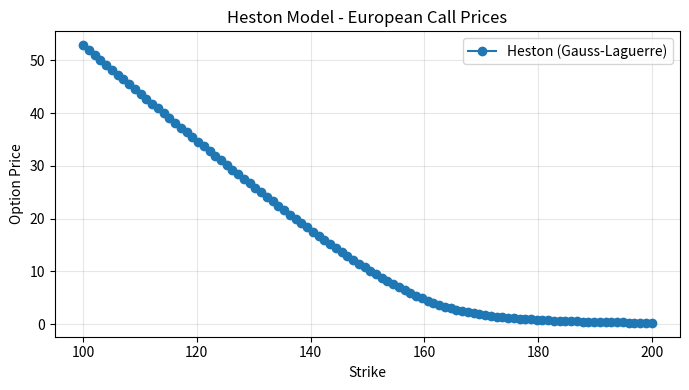

Source code (Python):
"""
Heston Vanilla Pricer
---------------------

Vectorized vanilla option pricer under the Heston (1993) model using
Gauss-Laguerre quadrature and the P1/P2 formulation.

References
----------
- Heston, S. L. (1993). "A Closed-Form Solution for Options with Stochastic
  Volatility with Applications to Bond and Currency Options".
  Review of Financial Studies, 6(2), 327-343.
"""

import numpy as np
from numpy.polynomial.laguerre import laggauss
from datetime import datetime
from functools import lru_cache
import matplotlib.pyplot as plt


# ============================ LIGHT OPTIMIZATIONS ============================
@lru_cache(maxsize=None)
def _laggauss_cached(N: int):
    """
    Return cached Gauss-Laguerre nodes and weights.

    Generating them via 'laggauss(n)' is deterministic but expensive,
    so caching avoids recomputation when using the same order repeatedly.

    Parameters
    ----------
    N : int
        Order of the Gauss-Laguerre quadrature (typically 32-256).

    Returns
    -------
    tuple[np.ndarray, np.ndarray]
        Nodes and weights, both of length 'N'.
    """
    return laggauss(N)


# ============================================================================

def heston_cf(u, s0, T, r, q, v0, kappa, theta, sigma, rho, lambd, which):
    """
    Log-price characteristic function under the Heston model.

    Implements the CF for P1/P2 with standard numerical stabilizations (little Heston trap):
    - Flip the sign of 'd' to avoid cancellation errors ("flip_d").
    - Conditionally invert 'g' when |g| > 1 to improve logarithmic stability.
    - Use 'log1p' to compute log(1 - g e^{dT}) - log(1 - g) safely near g ≈ 1.

    Parameters
    ----------
    u : array-like of complex
        Integration points.
    s0 : float
        Current spot price.
    T : float
        Time to maturity in years.
    r : float
        Continuously compounded risk-free rate.
    q : float
        Continuously compounded dividend yield.
    v0, kappa, theta, sigma, rho, lambd : float
        Heston parameters and volatility risk premium (λ).
    which : {+1, -1}
        Selects P1 (+1) or P2 (-1) according to the standard convention.

    Returns
    -------
    np.ndarray of complex
        Characteristic function evaluated at each 'u'.
    """
    i = 1j
    u_bar = 0.5 if which == +1 else -0.5
    a = kappa * theta
    b = (kappa + lambd) - (rho * sigma if which == +1 else 0.0)

    u = np.asarray(u, dtype=np.complex128)
    log_s0 = np.log(s0)

    d = np.sqrt((rho * sigma * i * u - b)**2 - sigma**2 * (2.0 * u_bar * i * u - u**2))
    flip_d = np.real(d) < 0
    d = np.where(flip_d, -d, d)

    g_plus = b - rho * sigma * i * u + d
    g_minus = b - rho * sigma * i * u - d
    g = g_plus / g_minus

    # Conditional inversion for numerical stability
    unstable = np.abs(g) > 1.0
    if np.any(unstable):
        g = np.where(unstable, 1.0 / g, g)
        d = np.where(unstable, -d, d)

    exp_dt = np.exp(d * T)
    log_term = np.log1p(-g * exp_dt) - np.log1p(-g)

    C = (r - q) * i * u * T + (a / sigma**2) * ((b - rho * sigma * i * u + d) * T - 2.0 * log_term)
    D = ((b - rho * sigma * i * u + d) / sigma**2) * (1.0 - exp_dt) / (1.0 - g * exp_dt)

    return np.exp(C + D * v0 + i * u * log_s0)


def vanilla_price(
    T: float,
    K: np.ndarray,
    option_params: tuple,   # (s0, r, q)
    heston_params: tuple,   # (v0, kappa, theta, sigma, rho, lambd)
    option_type=None,       # None -> all calls
    N: int = 128
    ) -> np.ndarray:
    """
    Vectorized Heston vanilla option pricing using Gauss-Laguerre quadrature.

    Computes call (and optionally put) prices for multiple K at a single
    maturity, sharing the characteristic function and quadrature grid.

    Parameters
    ----------
    T : float
        Time to maturity (years).
    K : np.ndarray
        1D array of K.
    option_params : tuple
        (s0, r, q) for this maturity.
    heston_params : tuple
        (v0, kappa, theta, sigma, rho, lambd).
    option_type : {'call', 'put'} or array-like, optional
        If None, returns calls. Otherwise mixes calls/puts element-wise.
    N : int
        Gauss-Laguerre order (default 128).

    Returns
    -------
    np.ndarray
        1D array of option prices.
    """
    s0, r, q = option_params
    v0, kappa, theta, sigma, rho, lambd = heston_params

    # Shared quadrature nodes
    x, w = _laggauss_cached(N)
    u = x.astype(np.complex128)
    const = np.exp(x) / (1j * u)

    disc_q = np.exp(-q * T)
    disc_r = np.exp(-r * T)

    # Characteristic functions (evaluated once)
    cf1 = heston_cf(u, s0, T, r, q, v0, kappa, theta, sigma, rho, lambd, which=+1)
    cf2 = heston_cf(u, s0, T, r, q, v0, kappa, theta, sigma, rho, lambd, which=-1)

    # Outer product for all K
    log_k = np.log(np.asarray(K, dtype=float))
    exp_term = np.exp(-1j * np.outer(log_k, u))

    # Vectorized integrals: Re{ E * (const * cf) } @ w
    b1 = const * cf1
    b2 = const * cf2
    int_p1 = np.real(exp_term @ (w * b1)).astype(float)
    int_p2 = np.real(exp_term @ (w * b2)).astype(float)

    P1 = 0.5 + int_p1 / np.pi
    P2 = 0.5 + int_p2 / np.pi

    calls = s0 * disc_q * P1 - K * disc_r * P2
    if option_type is None:
        return np.maximum(calls, 0.0)

    puts = K * disc_r * (1.0 - P2) - s0 * disc_q * (1.0 - P1)
    is_call = np.asarray(option_type) == 'call'
    out = np.where(is_call, calls, puts)
    return np.maximum(out, 0.0)


# ============================================================================

if __name__ == "__main__":
    # Example benchmark
    s0 = 150.0
    T = 1.0
    r = 0.03
    q = 0.01
    option_params = (s0, r, q)
    heston_params = (0.04, 2.1, 0.05, 1.6, -0.7, 0.0)
    K = np.linspace(100, 200, 100)

    t0 = datetime.now()
    prices = vanilla_price(T, K, option_params, heston_params, N=64)
    t1 = datetime.now()

    print(f"Heston P1/P2 computation time: {np.round((t1 - t0).total_seconds() * 1000, 2)} ms")

    plt.figure(figsize=(7, 4))
    plt.plot(K, prices, "o-", color="tab:blue", label="Heston (Gauss-Laguerre)")
    plt.xlabel("Strike")
    plt.ylabel("Option Price")
    plt.title("Heston Model - European Call Prices")
    plt.grid(True, alpha=0.3)
    plt.legend()
    plt.tight_layout()
    plt.show()
